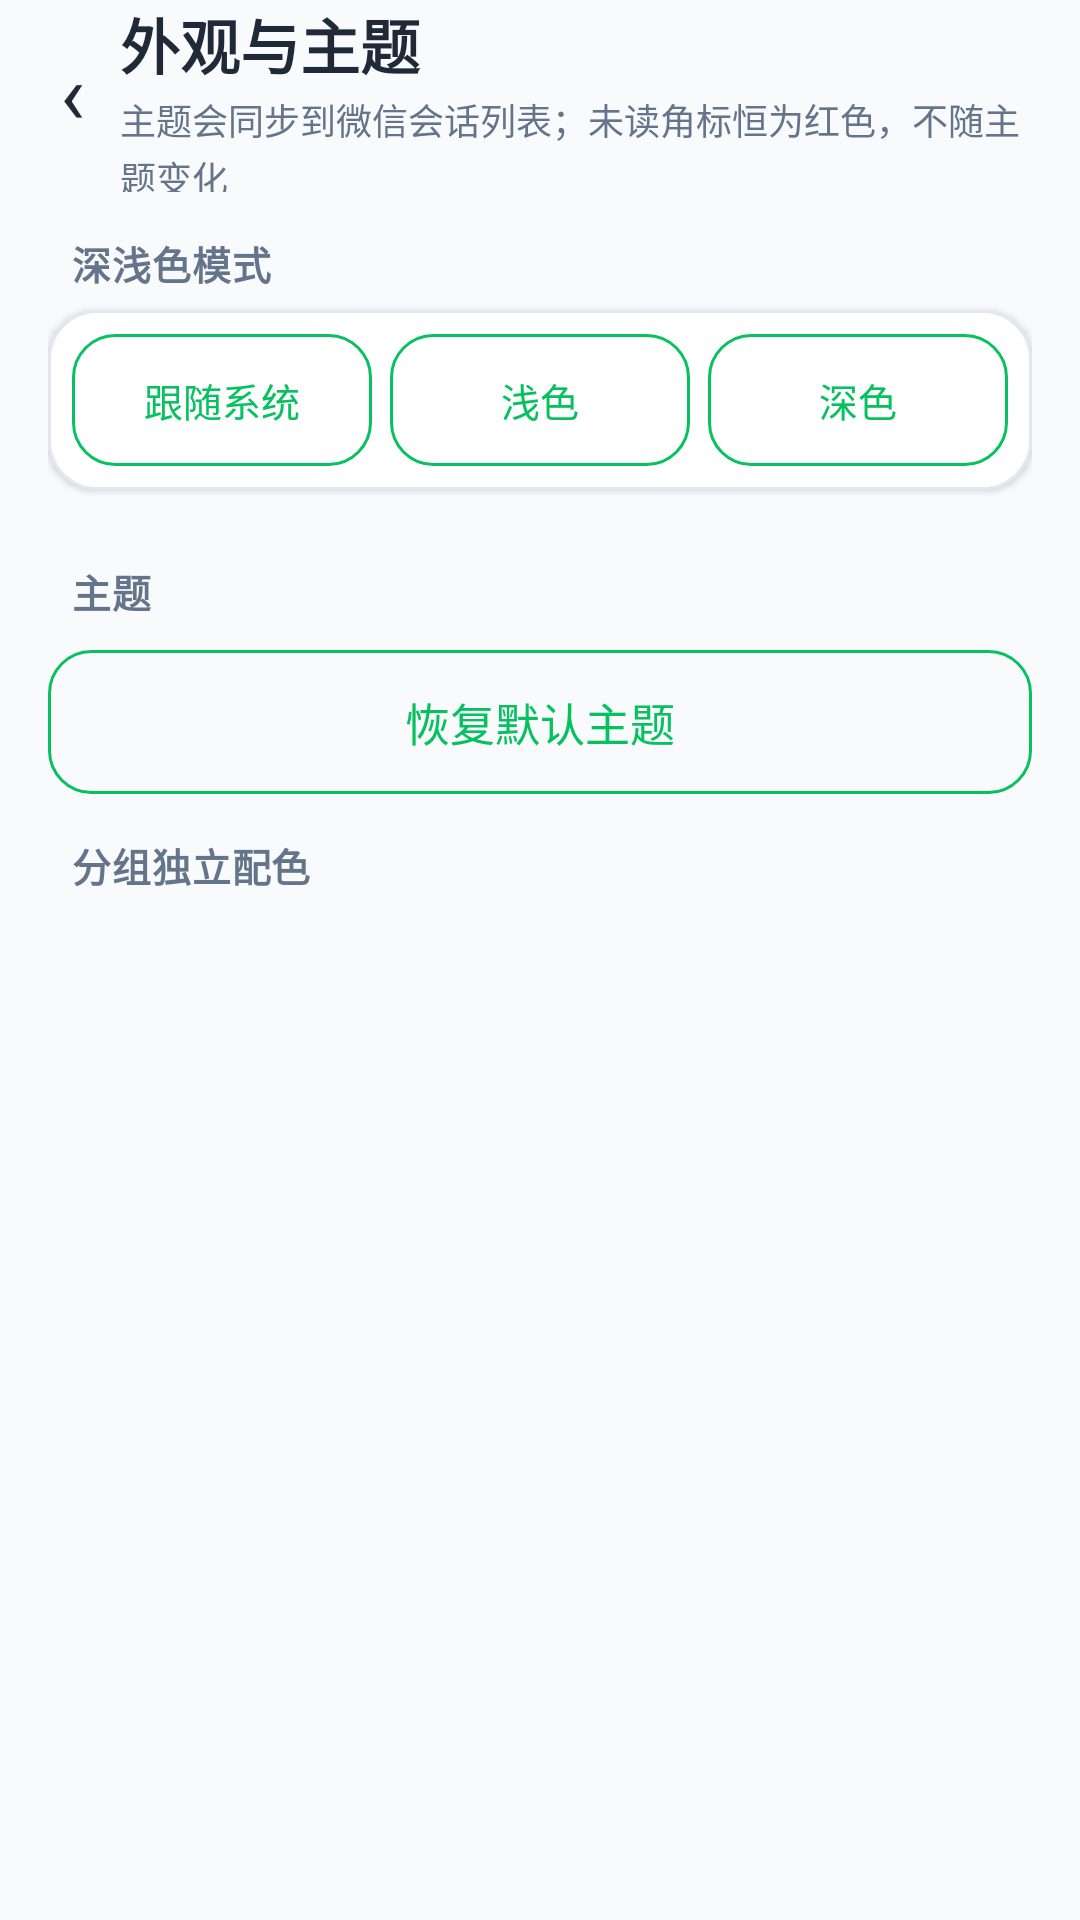

The Android layout XML behind this screen, and the referenced resources:
<!-- AndroidManifest.xml: activity theme AppTheme.NoActionBar -->
<!-- res/layout/activity_theme.xml -->
<?xml version="1.0" encoding="utf-8"?>
<LinearLayout xmlns:android="http://schemas.android.com/apk/res/android"
    android:layout_width="match_parent"
    android:layout_height="match_parent"
    android:background="@color/wg_page_bg"
    android:orientation="vertical">

    
    <LinearLayout
        android:layout_width="match_parent"
        android:layout_height="@dimen/wg_top_bar_h"
        android:gravity="center_vertical"
        android:orientation="horizontal"
        android:paddingStart="8dp"
        android:paddingEnd="@dimen/wg_content_side">

        <TextView
            android:id="@+id/btn_back"
            android:layout_width="32dp"
            android:layout_height="48dp"
            android:gravity="center"
            android:includeFontPadding="false"
            android:text="‹"
            android:textColor="@color/wg_text_primary"
            android:textSize="28sp" />

        <LinearLayout
            android:layout_width="0dp"
            android:layout_height="wrap_content"
            android:layout_weight="1"
            android:orientation="vertical">

            <TextView
                style="@style/WgTitle"
                android:layout_width="match_parent"
                android:layout_height="wrap_content"
                android:text="@string/theme_title"
                android:textSize="20sp"
                android:textStyle="bold" />

            <TextView
                android:id="@+id/tv_theme_hint"
                style="@style/WgRowSub"
                android:layout_marginTop="2dp"
                android:text="@string/theme_hint" />
        </LinearLayout>
    </LinearLayout>

    <ScrollView
        android:layout_width="match_parent"
        android:layout_height="0dp"
        android:layout_weight="1"
        android:clipToPadding="false"
        android:overScrollMode="ifContentScrolls"
        android:paddingBottom="@dimen/wg_content_bottom">

        <LinearLayout
            android:layout_width="match_parent"
            android:layout_height="wrap_content"
            android:orientation="vertical"
            android:paddingStart="@dimen/wg_content_side"
            android:paddingEnd="@dimen/wg_content_side">

            
            <TextView
                style="@style/WgSectionLabel"
                android:text="@string/theme_mode_title" />

            <LinearLayout style="@style/WgCard">

                <LinearLayout
                    android:layout_width="match_parent"
                    android:layout_height="wrap_content"
                    android:orientation="horizontal"
                    android:padding="8dp">

                    <Button
                        android:id="@+id/btn_mode_system"
                        style="@style/WgButton.Outlined"
                        android:layout_width="0dp"
                        android:layout_height="wrap_content"
                        android:layout_marginEnd="6dp"
                        android:layout_weight="1"
                        android:minHeight="44dp"
                        android:text="@string/theme_mode_system"
                        android:textSize="13sp" />

                    <Button
                        android:id="@+id/btn_mode_light"
                        style="@style/WgButton.Outlined"
                        android:layout_width="0dp"
                        android:layout_height="wrap_content"
                        android:layout_marginEnd="6dp"
                        android:layout_weight="1"
                        android:minHeight="44dp"
                        android:text="@string/theme_mode_light"
                        android:textSize="13sp" />

                    <Button
                        android:id="@+id/btn_mode_dark"
                        style="@style/WgButton.Outlined"
                        android:layout_width="0dp"
                        android:layout_height="wrap_content"
                        android:layout_weight="1"
                        android:minHeight="44dp"
                        android:text="@string/theme_mode_dark"
                        android:textSize="13sp" />
                </LinearLayout>
            </LinearLayout>

            
            <TextView
                style="@style/WgSectionLabel"
                android:text="@string/theme_list_title" />

            
            <LinearLayout
                android:id="@+id/ll_current"
                android:layout_width="match_parent"
                android:layout_height="wrap_content"
                android:orientation="vertical" />

            <LinearLayout
                android:id="@+id/ll_themes"
                android:layout_width="match_parent"
                android:layout_height="wrap_content"
                android:orientation="vertical" />

            <Button
                android:id="@+id/btn_reset_theme"
                style="@style/WgButton.Outlined"
                android:layout_width="match_parent"
                android:layout_height="wrap_content"
                android:layout_marginTop="4dp"
                android:text="@string/theme_reset" />

            
            <TextView
                style="@style/WgSectionLabel"
                android:text="@string/theme_group_title" />

            <LinearLayout
                android:id="@+id/ll_groups"
                android:layout_width="match_parent"
                android:layout_height="wrap_content"
                android:orientation="vertical" />

            <TextView
                android:id="@+id/tv_groups_empty"
                style="@style/WgRowSub"
                android:layout_marginTop="4dp"
                android:text="@string/theme_group_empty"
                android:visibility="gone" />
        </LinearLayout>
    </ScrollView>
</LinearLayout>
<!-- resources referenced by this layout -->
<resources>
  <color name="wg_page_bg">#FFF8FAFC</color>
  <color name="wg_text_primary">#FF1F2937</color>
  <dimen name="wg_content_bottom">24dp</dimen>
  <dimen name="wg_content_side">16dp</dimen>
  <dimen name="wg_top_bar_h">64dp</dimen>
  <string name="theme_group_empty">还没有分组，先去「分组管理」新建一个</string>
  <string name="theme_group_title">分组独立配色</string>
  <string name="theme_hint">主题会同步到微信会话列表；未读角标恒为红色，不随主题变化</string>
  <string name="theme_list_title">主题</string>
  <string name="theme_mode_dark">深色</string>
  <string name="theme_mode_light">浅色</string>
  <string name="theme_mode_system">跟随系统</string>
  <string name="theme_mode_title">深浅色模式</string>
  <string name="theme_reset">恢复默认主题</string>
  <string name="theme_title">外观与主题</string>
  <style name="WgButton.Outlined">
          <item name="android:background">@drawable/bg_wg_button_outlined</item>
          <item name="android:textColor">@color/wg_brand</item>
      </style>
  <style name="WgCard">
          <item name="android:layout_width">match_parent</item>
          <item name="android:layout_height">wrap_content</item>
          <item name="android:orientation">vertical</item>
          <item name="android:background">@drawable/bg_wg_card</item>
          <item name="android:elevation">@dimen/wg_elevation_card</item>
          <item name="android:layout_marginBottom">@dimen/wg_card_gap</item>
      </style>
  <style name="WgRowSub">
          <item name="android:layout_width">match_parent</item>
          <item name="android:layout_height">wrap_content</item>
          <item name="android:textColor">@color/wg_text_secondary</item>
          <item name="android:textSize">12sp</item>
          <item name="android:lineSpacingExtra">2dp</item>
          <item name="android:includeFontPadding">false</item>
          <item name="android:layout_marginTop">2dp</item>
      </style>
  <style name="WgSectionLabel">
          <item name="android:layout_width">match_parent</item>
          <item name="android:layout_height">wrap_content</item>
          <item name="android:textColor">@color/wg_text_secondary</item>
          <item name="android:textSize">13sp</item>
          <item name="android:textStyle">bold</item>
          <item name="android:letterSpacing">0.02</item>
          <item name="android:paddingStart">8dp</item>
          <item name="android:paddingEnd">8dp</item>
          <item name="android:layout_marginTop">@dimen/wg_section_top</item>
          <item name="android:layout_marginBottom">@dimen/wg_section_bottom</item>
      </style>
  <style name="WgTitle">
          <item name="android:textColor">@color/wg_text_primary</item>
          <item name="android:includeFontPadding">false</item>
      </style>
  <style name="AppTheme.NoActionBar" parent="AppTheme">
          <item name="windowActionBar">false</item>
          <item name="windowNoTitle">true</item>
      </style>
  <color name="wg_brand">#FF07C160</color>
  <!-- drawable bg_wg_card (drawable) -->
  <?xml version="1.0" encoding="utf-8"?>
  <shape xmlns:android="http://schemas.android.com/apk/res/android"
      android:shape="rectangle">
      <solid android:color="@color/wg_surface" />
      <corners android:radius="@dimen/wg_radius_card" />
      <stroke
          android:width="1dp"
          android:color="@color/wg_border" />
  </shape>
  <dimen name="wg_elevation_card">1.5dp</dimen>
  <dimen name="wg_card_gap">10dp</dimen>
  <color name="wg_text_secondary">#FF64748B</color>
  <dimen name="wg_section_top">14dp</dimen>
  <dimen name="wg_section_bottom">6dp</dimen>
  <style name="AppTheme" parent="AppTheme.Base">
          <item name="android:windowLightStatusBar">true</item>
          <item name="android:windowLightNavigationBar">true</item>
      </style>
  <color name="wg_ripple">#14000000</color>
  <dimen name="wg_radius_btn">14dp</dimen>
  <color name="wg_surface">#FFFFFFFF</color>
  <dimen name="wg_radius_card">16dp</dimen>
  <color name="wg_border">#FFE2E8F0</color>
  <color name="wg_brand_strong">#FF059669</color>
</resources>
